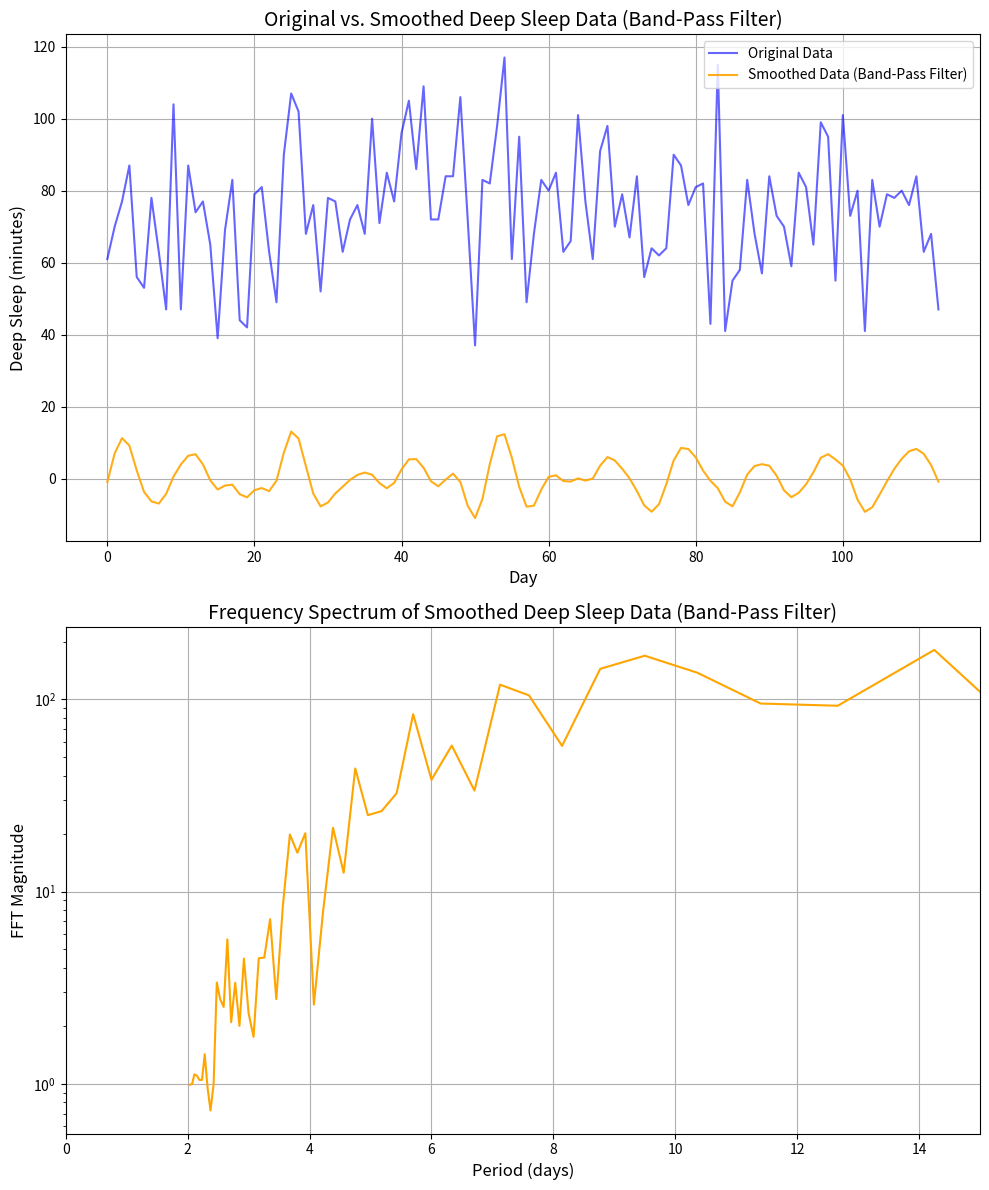

The matplotlib source for this figure:
import numpy as np
import matplotlib.pyplot as plt
from scipy.signal import butter, filtfilt

# Deep sleep data (in minutes per day)
deep_sleep_data = np.array([
    61, 70, 77, 87, 56, 53, 78, 63, 47, 104, 47, 87, 74, 77, 65, 39, 69, 83, 44, 42, 79,
    81, 63, 49, 90, 107, 102, 68, 76, 52, 78, 77, 63, 72, 76, 68, 100, 71, 85, 77, 96, 105,
    86, 109, 72, 72, 84, 84, 106, 72, 37, 83, 82, 98, 117, 61, 95, 49, 68, 83, 80, 85, 63, 
    66, 101, np.nan, 77, 61, 91, 98, 70, np.nan, 79, 67, 84, 56, 64, 62, 64, 90, 87, np.nan,
    76, 81, 82, 43, 115, 41, 55, 58, 83, 68, 57, 84, 73, 70, 59, 85, 81, 65, 99, 95, 55, 
    101, 73, 80, 41, 83, 70, 79, 78, 80, 76, 84, 63, 68, 47
])

# Remove NaN values for the FFT calculation
cleaned_data = deep_sleep_data[~np.isnan(deep_sleep_data)]

# Get days as x-axis
x_vals = np.arange(len(cleaned_data))  # Days

# Polynomial fit of degree 6 (detrending the data)
coeffs = np.polyfit(x_vals, cleaned_data, 6)
polynomial_fit = np.polyval(coeffs, x_vals)

# Detrend the data by subtracting the polynomial fit
detrended_data = cleaned_data - polynomial_fit

# Band-pass filter implementation
def band_pass_filter(data, low_cutoff, high_cutoff, sample_rate):
    nyquist = 0.5 * sample_rate
    low = low_cutoff / nyquist
    high = high_cutoff / nyquist
    b, a = butter(1, [low, high], btype='band', analog=False)
    return filtfilt(b, a, data)

# Apply band-pass filter (cutoff frequencies: 1/14 and 1/7 for daily and weekly cycles)
smoothed_data_bandpass = band_pass_filter(detrended_data, low_cutoff=1/14, high_cutoff=1/7, sample_rate=1)

# Perform FFT (Fast Fourier Transform) on smoothed data
fft_result_bandpass = np.fft.fft(smoothed_data_bandpass)

# Frequency axis: length of data is the number of days
num_days = len(smoothed_data_bandpass)
frequencies = np.fft.fftfreq(num_days)

# We are only interested in the positive frequencies (real part of the FFT)
positive_frequencies = frequencies[:num_days // 2]
fft_magnitude_bandpass = np.abs(fft_result_bandpass)[:num_days // 2]

# Convert frequencies to periods (in days)
periods_in_days = 1 / positive_frequencies

# Set up the figure with two subplots for Band-Pass filtering
fig, axes = plt.subplots(2, 1, figsize=(10, 12))

# First subplot: Original data vs. Band-pass smoothed data
axes[0].plot(x_vals, cleaned_data, label="Original Data", color='blue', alpha=0.6)
axes[0].plot(x_vals, smoothed_data_bandpass, label="Smoothed Data (Band-Pass Filter)", color='orange', alpha=0.9)
axes[0].set_title("Original vs. Smoothed Deep Sleep Data (Band-Pass Filter)", fontsize=14)
axes[0].set_xlabel("Day", fontsize=12)
axes[0].set_ylabel("Deep Sleep (minutes)", fontsize=12)
axes[0].legend(loc='upper right')
axes[0].grid(True)

# Second subplot: FFT of the smoothed data (Band-Pass Filter)
axes[1].plot(periods_in_days, fft_magnitude_bandpass, color='orange')
axes[1].set_title("Frequency Spectrum of Smoothed Deep Sleep Data (Band-Pass Filter)", fontsize=14)
axes[1].set_xlabel("Period (days)", fontsize=12)
axes[1].set_ylabel("FFT Magnitude", fontsize=12)
axes[1].set_xlim(0, 15)  # Show up to 100 days in the period range (for monthly trends)
axes[1].set_yscale('log')  # Log scale to see all magnitudes
axes[1].grid(True)

plt.tight_layout()  # Adjust subplots to fit neatly
plt.show()